The GitHub repository vkerem0/visionfortress contains a labelled image folder "cropped_dataset" with 9 categories: demoman, engineer, heavy, medic, pyro, scout, sniper, soldier, spy. Examples follow, each with its label.

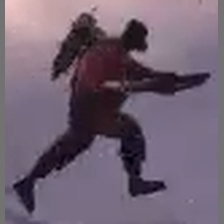
Label: pyro

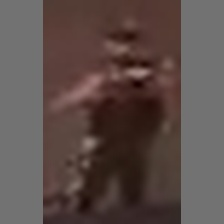
Label: sniper

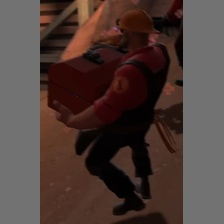
Label: engineer

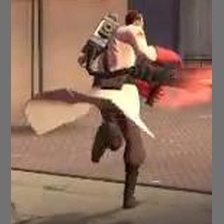
Label: medic

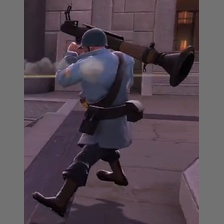
Label: soldier

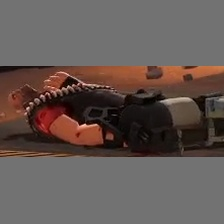
Label: heavy
